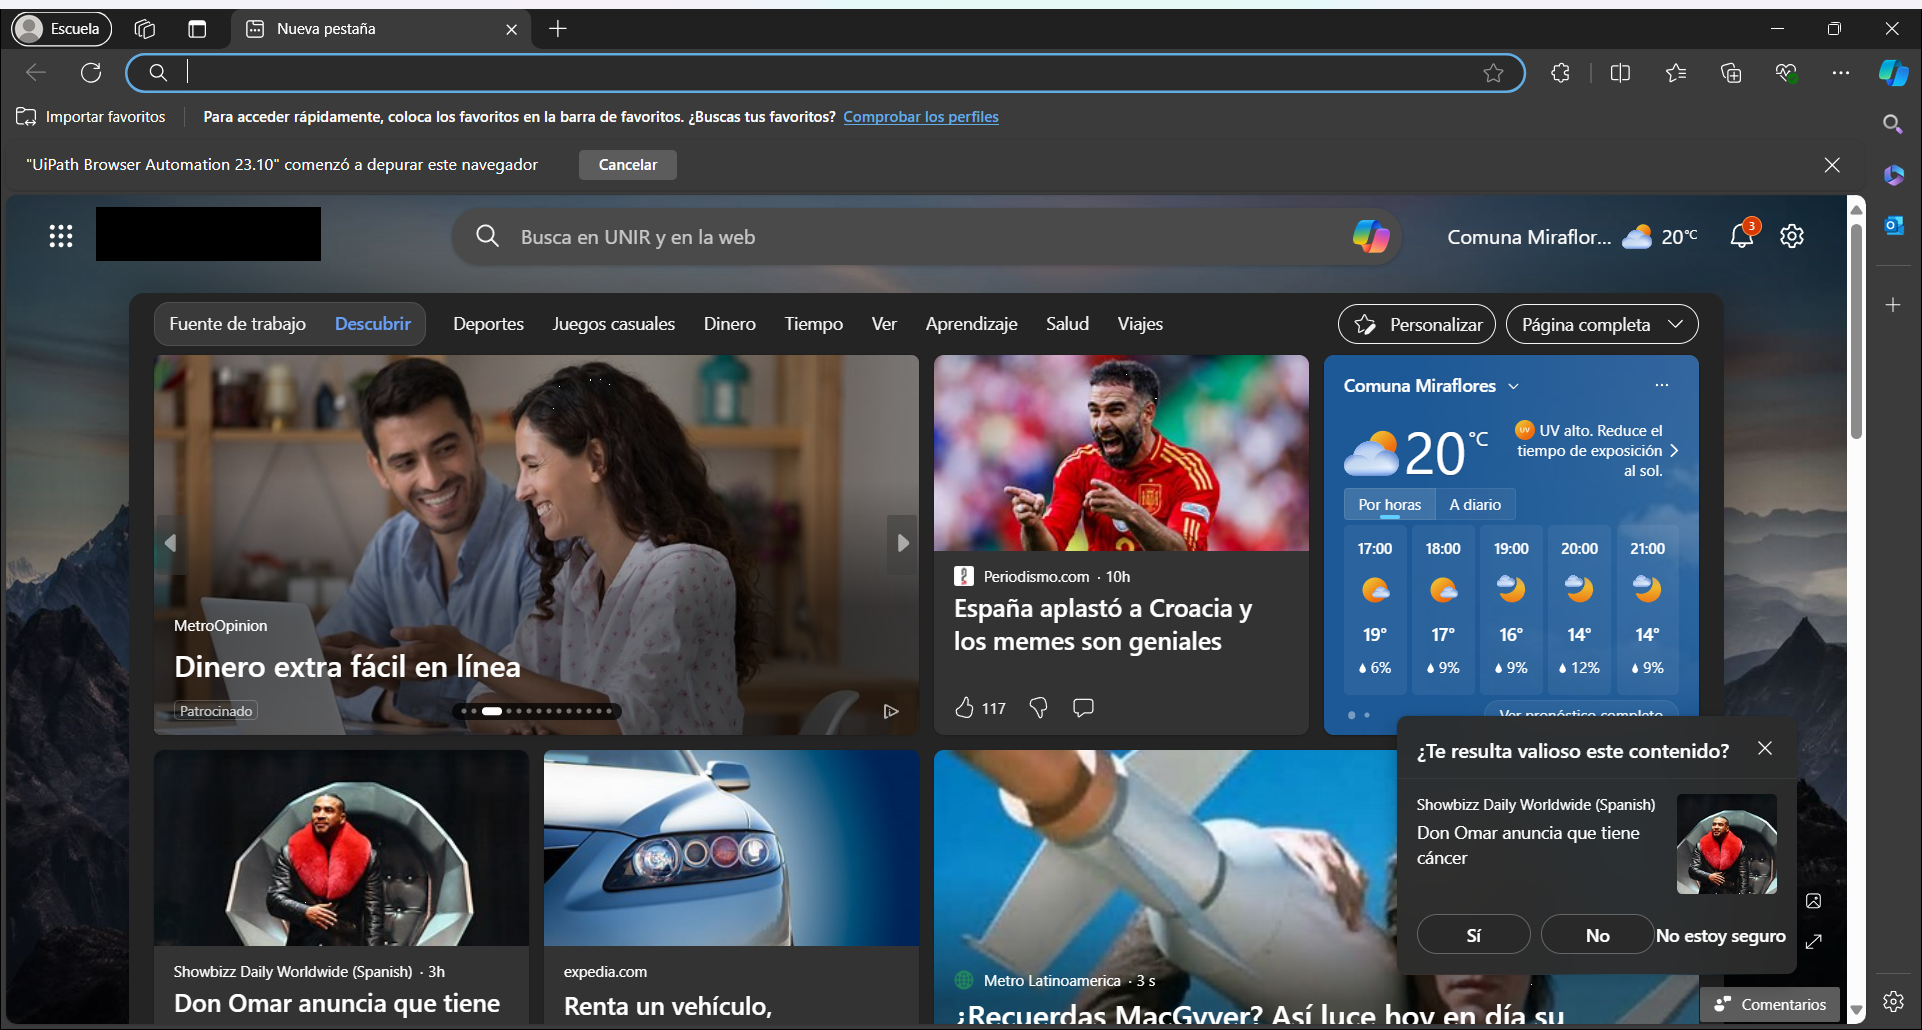
Task: Proceso de Orchestration
Workflow: Main

Step 1: Utilizar Navegador Edge: Nueva pestaña in window 'Nueva pestaña' (msedge.exe)

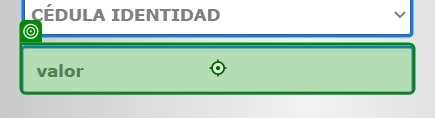
Step 2: type "in_CI" into 'INPUT ps_identificacion'

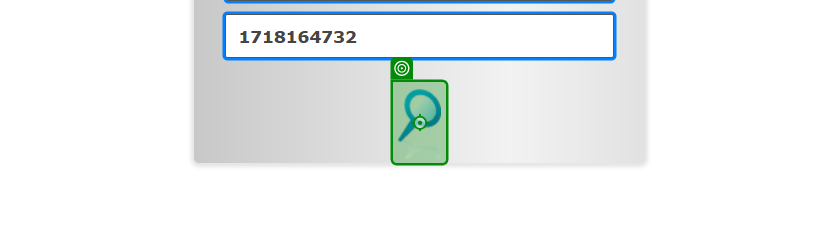
Step 3: click

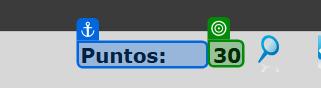
Step 4: get-text from 'Puntos'

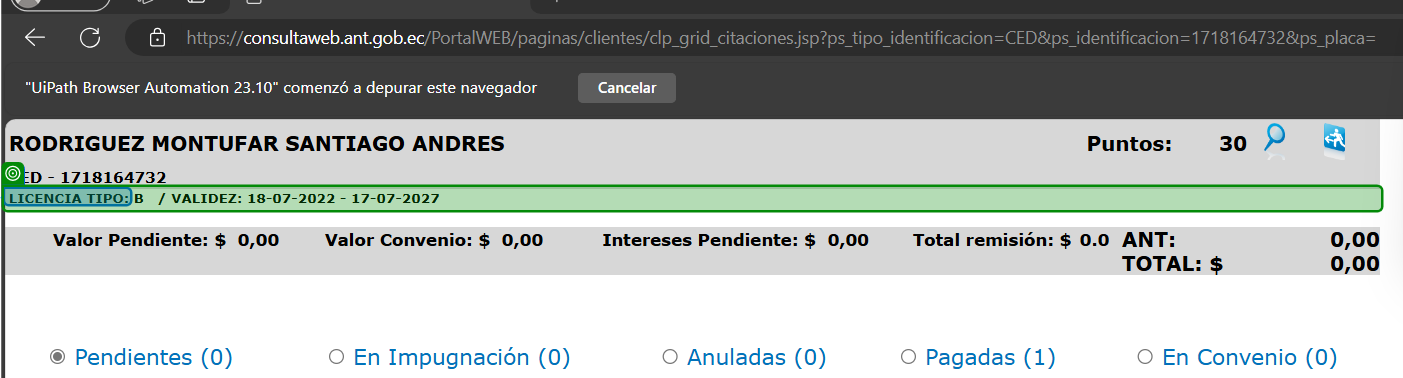
Step 5: get-text from 'LICENCIA TIPO'